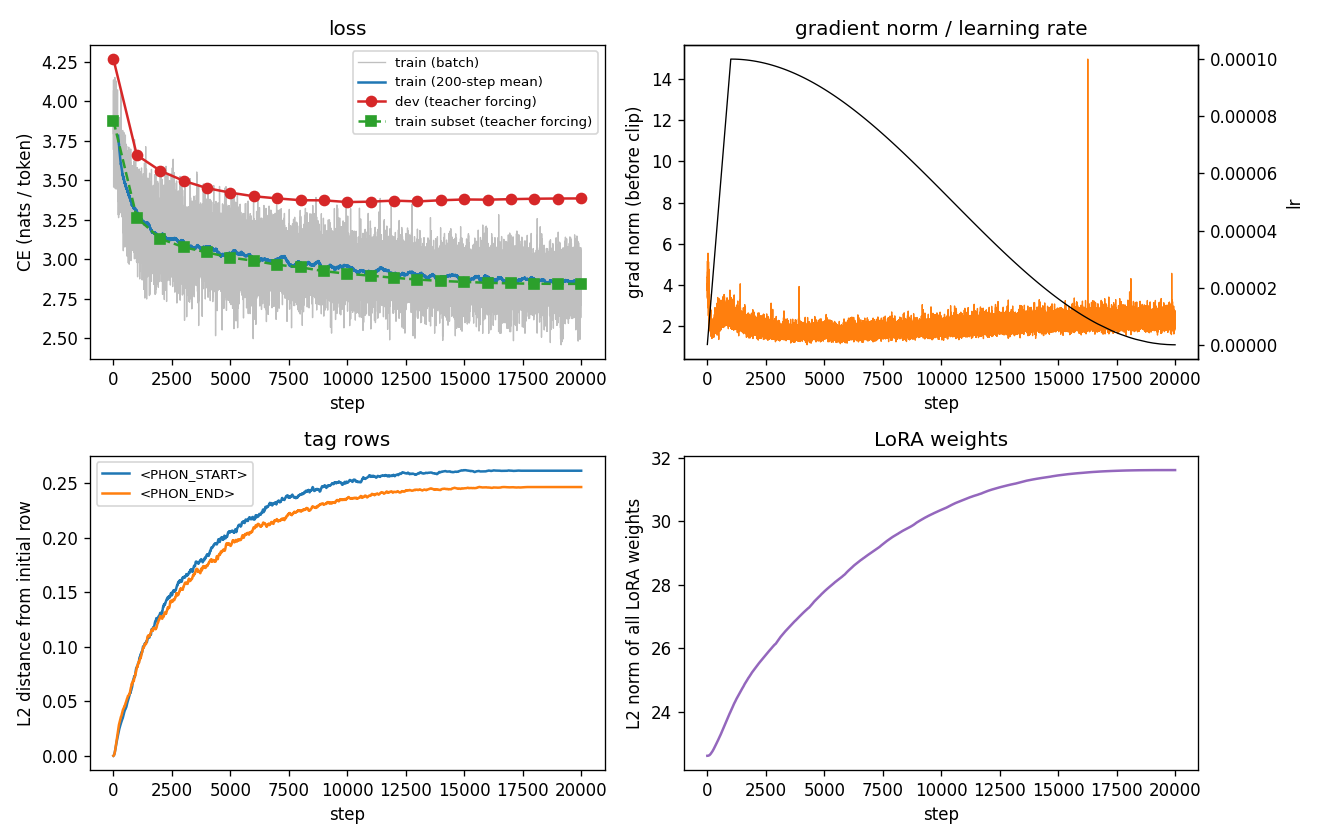

Values plotted in this chart, from the file beside it:
step	loss	n_tok	grad_norm	lr	nonfinite	tag0_norm	tag1_norm	tag0_dist	tag1_dist	lora_norm	sec
1	3.837	1500	4.055	1.000e-07	0	0.2917	0.2917	0.00000	0.00000	22.62	0.531
2	3.694	1429	3.732	2.000e-07	0	0.2917	0.2917	0.00001	0.00001	22.62	0.145
3	3.902	1265	3.913	3.000e-07	0	0.2917	0.2917	0.00001	0.00001	22.62	0.132
4	4.136	1279	3.887	4.000e-07	0	0.2917	0.2917	0.00002	0.00002	22.62	0.148
5	3.793	1070	4.235	5.000e-07	0	0.2917	0.2917	0.00003	0.00003	22.62	0.134
6	4.018	1123	5.164	6.000e-07	0	0.2917	0.2917	0.00004	0.00004	22.62	0.132
7	4.07	1392	3.398	7.000e-07	0	0.2917	0.2917	0.00005	0.00006	22.62	0.135
8	3.842	1271	4.398	8.000e-07	0	0.2917	0.2917	0.00007	0.00007	22.62	0.132
9	3.458	1351	3.337	9.000e-07	0	0.2917	0.2917	0.00008	0.00009	22.62	0.134
10	3.819	1185	4.009	1.000e-06	0	0.2917	0.2917	0.00010	0.00011	22.62	0.132
11	3.866	1223	4.652	1.100e-06	0	0.2917	0.2917	0.00012	0.00013	22.63	0.133
12	3.676	1435	4.366	1.200e-06	0	0.2917	0.2917	0.00014	0.00015	22.63	0.139
13	3.787	1247	4.466	1.300e-06	0	0.2917	0.2917	0.00016	0.00017	22.63	0.133
14	3.906	1045	4.394	1.400e-06	0	0.2917	0.2917	0.00019	0.00020	22.63	0.139
15	3.82	1187	4.023	1.500e-06	0	0.2917	0.2917	0.00021	0.00022	22.63	0.133
16	3.998	1077	4.756	1.600e-06	0	0.2917	0.2917	0.00024	0.00025	22.63	0.134
17	3.841	1195	3.844	1.700e-06	0	0.2917	0.2917	0.00027	0.00028	22.63	0.132
18	3.803	1196	2.982	1.800e-06	0	0.2917	0.2917	0.00030	0.00031	22.63	0.133
19	3.851	1296	4.688	1.900e-06	0	0.2917	0.2917	0.00033	0.00035	22.63	0.133
20	4.127	1149	4.128	2.000e-06	0	0.2917	0.2917	0.00037	0.00038	22.63	0.132
21	4.033	1418	3.525	2.100e-06	0	0.2917	0.2917	0.00041	0.00042	22.63	0.133
22	3.884	1159	3.679	2.200e-06	0	0.2917	0.2917	0.00045	0.00046	22.63	0.132
23	3.822	1073	4.028	2.300e-06	0	0.2917	0.2917	0.00049	0.00050	22.63	0.132
24	4.015	1405	4.011	2.400e-06	0	0.2917	0.2917	0.00053	0.00054	22.63	0.140
25	3.895	1041	4.889	2.500e-06	0	0.2917	0.2917	0.00058	0.00058	22.63	0.132
26	3.682	1361	3.295	2.600e-06	0	0.2917	0.2917	0.00062	0.00062	22.63	0.132
27	3.93	1145	4.435	2.700e-06	0	0.2917	0.2917	0.00067	0.00067	22.63	0.132
28	4.087	1109	3.776	2.800e-06	0	0.2917	0.2917	0.00072	0.00071	22.63	0.134
29	3.964	998	5.089	2.900e-06	0	0.2917	0.2917	0.00077	0.00076	22.63	0.132
30	3.518	1308	5.546	3.000e-06	0	0.2917	0.2917	0.00082	0.00081	22.63	0.132
31	3.545	1555	2.901	3.100e-06	0	0.2917	0.2918	0.00088	0.00087	22.63	0.171
32	3.541	1516	3.944	3.200e-06	0	0.2917	0.2918	0.00093	0.00092	22.63	0.180
33	3.913	1247	4.03	3.300e-06	0	0.2917	0.2918	0.00099	0.00098	22.63	0.134
34	3.929	1287	4.594	3.400e-06	0	0.2917	0.2918	0.00105	0.00104	22.63	0.134
35	3.832	1300	4.1	3.500e-06	0	0.2917	0.2918	0.00111	0.00110	22.63	0.150
36	3.711	1763	3.56	3.600e-06	0	0.2917	0.2918	0.00117	0.00117	22.63	0.160
37	3.68	1080	3.672	3.700e-06	0	0.2917	0.2918	0.00124	0.00123	22.63	0.137
38	3.91	1491	3.855	3.800e-06	0	0.2917	0.2918	0.00130	0.00130	22.63	0.158
39	3.986	1036	4.386	3.900e-06	0	0.2917	0.2918	0.00137	0.00137	22.63	0.132
40	4.035	1365	3.573	4.000e-06	0	0.2917	0.2918	0.00144	0.00144	22.63	0.134
41	4.047	922	4.93	4.100e-06	0	0.2917	0.2918	0.00151	0.00151	22.63	0.132
42	3.994	1116	3.811	4.200e-06	0	0.2917	0.2918	0.00158	0.00158	22.63	0.133
43	3.938	1163	4.847	4.300e-06	0	0.2917	0.2918	0.00166	0.00165	22.63	0.132
44	4.01	1154	3.709	4.400e-06	0	0.2917	0.2918	0.00174	0.00173	22.63	0.136
45	3.918	1520	2.519	4.500e-06	0	0.2917	0.2918	0.00182	0.00181	22.63	0.176
46	3.824	1309	2.622	4.600e-06	0	0.2917	0.2918	0.00190	0.00188	22.63	0.160
47	3.847	1444	3.346	4.700e-06	0	0.2917	0.2918	0.00198	0.00196	22.63	0.137
48	4.104	1034	3.484	4.800e-06	0	0.2917	0.2918	0.00206	0.00204	22.63	0.132
49	3.992	1068	4.093	4.900e-06	0	0.2917	0.2918	0.00215	0.00212	22.63	0.132
50	3.956	1074	3.668	5.000e-06	0	0.2917	0.2918	0.00223	0.00220	22.63	0.132
51	3.69	1579	5.064	5.100e-06	0	0.2917	0.2918	0.00231	0.00228	22.63	0.152
52	4.122	943	5.129	5.200e-06	0	0.2917	0.2918	0.00240	0.00237	22.63	0.132
53	3.919	1239	4.171	5.300e-06	0	0.2917	0.2919	0.00249	0.00246	22.63	0.136
54	4.022	1159	3.362	5.400e-06	0	0.2917	0.2919	0.00258	0.00254	22.63	0.132
55	3.939	1478	3.028	5.500e-06	0	0.2917	0.2919	0.00268	0.00263	22.63	0.140
56	4.074	1318	3.359	5.600e-06	0	0.2917	0.2919	0.00278	0.00273	22.63	0.133
57	3.647	1391	3.067	5.700e-06	0	0.2917	0.2919	0.00288	0.00282	22.63	0.140
58	3.914	1112	3.551	5.800e-06	0	0.2917	0.2919	0.00298	0.00292	22.63	0.133
59	3.518	1272	4.173	5.900e-06	0	0.2917	0.2919	0.00309	0.00302	22.63	0.134
60	3.674	1418	3.156	6.000e-06	0	0.2916	0.2919	0.00319	0.00312	22.63	0.161
... 19,940 more rows
